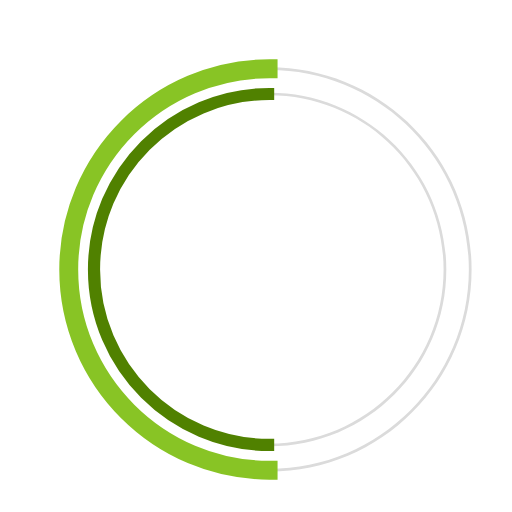
t = 0.00 s
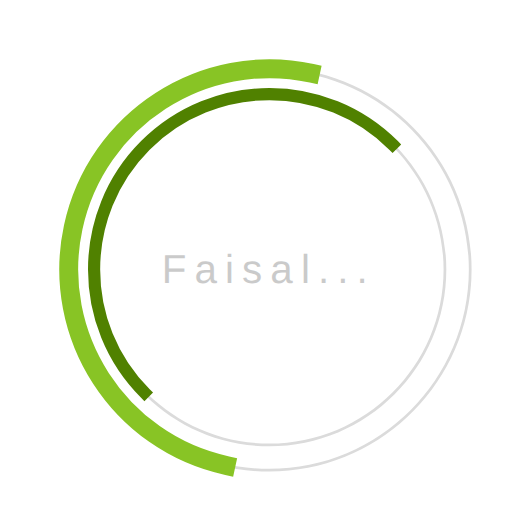
t = 0.23 s
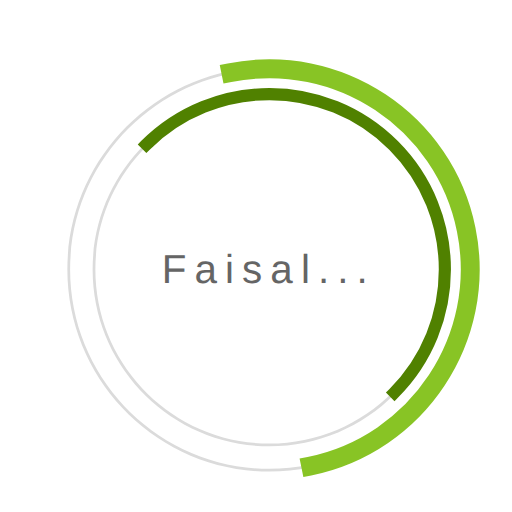
t = 0.68 s
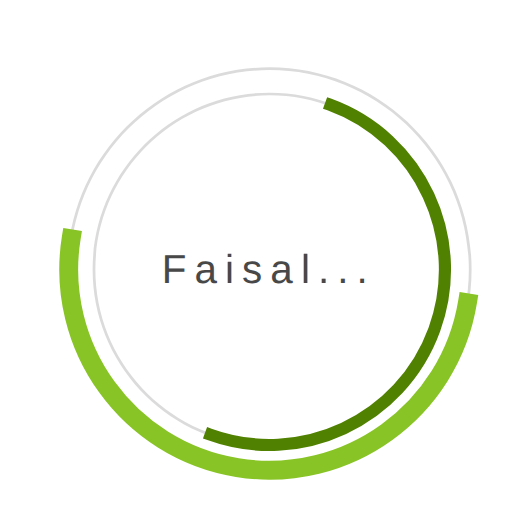
t = 1.00 s
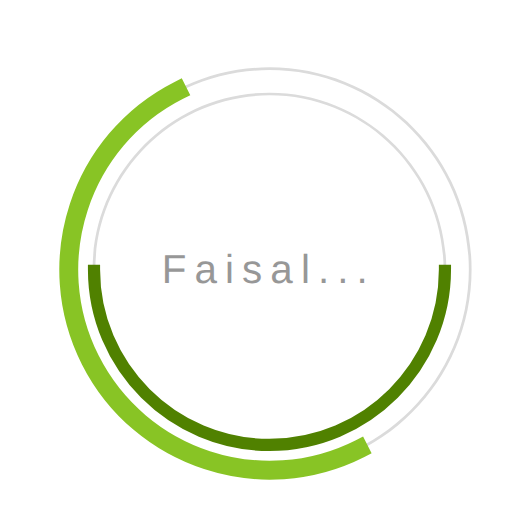
t = 1.35 s
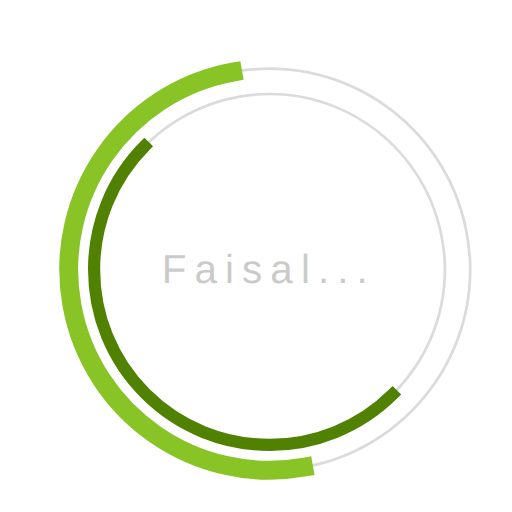
t = 1.58 s

The animated SVG that drew these frames (rendered in a browser with its animation timeline set to each time). Animation: 3 SMIL elements (animate=1,animateTransform=2); one cycle of 2.00 s, repeats indefinitely.

 <svg
  version="1.1"
  id="dc-spinner"
  xmlns="http://www.w3.org/2000/svg"
  x="0px" y="0px"
 width="150" height="150"
  viewBox="0 0 38 38"
  preserveAspectRatio="xMinYMin meet"
  >
   <text x="12" y="21" font-family="arial" font-size="3px" style="letter-spacing:0.6" fill="#323232">Faisal...
     <animate
       attributeName="opacity"
       values="0;1;0" dur="1.8s"
       repeatCount="indefinite"/>
  </text>
  <path fill="#dbdbdb" d="M20,35c-8.271,0-15-6.729-15-15S11.729,5,20,5s15,6.729,15,15S28.271,35,20,35z M20,5.203
    C11.841,5.203,5.203,11.841,5.203,20c0,8.159,6.638,14.797,14.797,14.797S34.797,28.159,34.797,20
    C34.797,11.841,28.159,5.203,20,5.203z">
  </path>

  <path fill="#dbdbdb" d="M20,33.125c-7.237,0-13.125-5.888-13.125-13.125S12.763,6.875,20,6.875S33.125,12.763,33.125,20
    S27.237,33.125,20,33.125z M20,7.078C12.875,7.078,7.078,12.875,7.078,20c0,7.125,5.797,12.922,12.922,12.922
    S32.922,27.125,32.922,20C32.922,12.875,27.125,7.078,20,7.078z">
  </path>

  <path fill="#2AA198" stroke="#88c425" stroke-width="1.2" stroke-miterlimit="10" d="M5.203,20
			c0-8.159,6.638-14.797,14.797-14.797V5C11.729,5,5,11.729,5,20s6.729,15,15,15v-0.203C11.841,34.797,5.203,28.159,5.203,20z">
  <animateTransform
        attributeName="transform"
        type="rotate"
        from="0 20 20"
        to="360 20 20"
        calcMode="spline"
        keySplines="0.4, 0, 0.2, 1"
        keyTimes="0;1"
        dur="2s"
        repeatCount="indefinite" />
   </path>

  <path fill="#859900" stroke="#508100" stroke-width="0.7" stroke-miterlimit="10" d="M7.078,20
  c0-7.125,5.797-12.922,12.922-12.922V6.875C12.763,6.875,6.875,12.763,6.875,20S12.763,33.125,20,33.125v-0.203
  C12.875,32.922,7.078,27.125,7.078,20z">
   <animateTransform
      attributeName="transform"
      type="rotate"
      from="0 20 20"
      to="360 20 20"
      dur="1.8s"
      repeatCount="indefinite" />
    </path>
  </svg>
